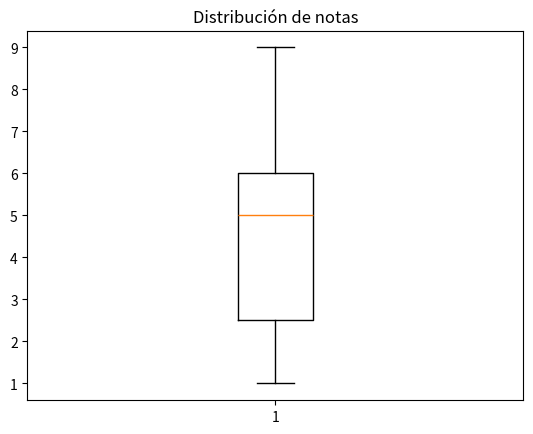

Source code (Python):
'''Escribir una función que reciba una serie de Pandas con las notas de los alumnos de un curso y devuelva un diagrama de cajas con las notas. El diagrama debe tener el título “Distribución de notas”.'''

import pandas as pd
import matplotlib.pyplot as plt


def main():
    alumnos = [4,5,4,6,8,1,2,5,6,2,4,5,8,2,6,4,8,2,5,1,9,5]
    alumnos = pd.Series(alumnos)
    diagrama_cajas(alumnos)


def diagrama_cajas(alumnos): 
    fig, ax = plt.subplots()
    ax.boxplot(alumnos)
    ax.set_title("Distribución de notas") # loc='center', fontdict='arial'
    plt.show()


if __name__ == "__main__":
    main()